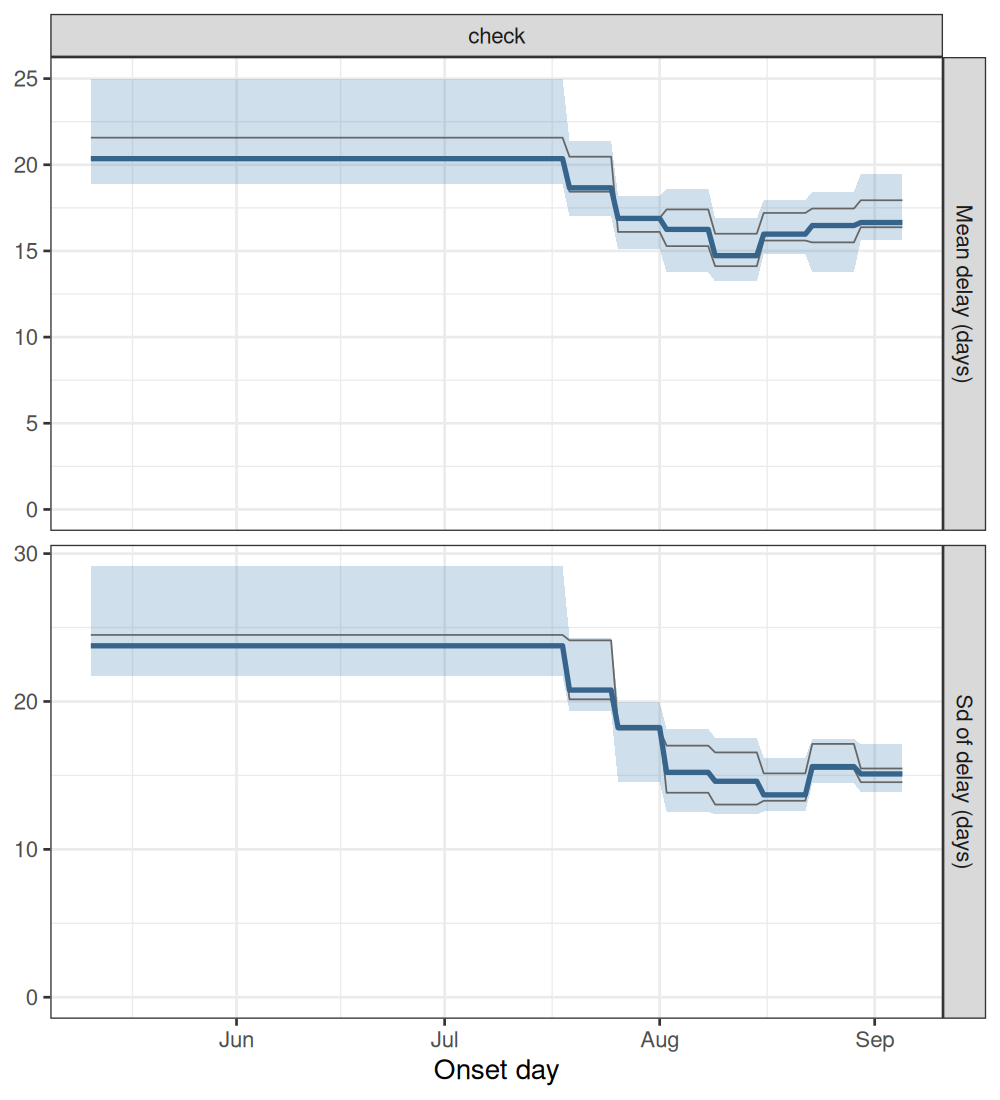

Values plotted in this chart, from the file beside it:
experiment, model, date_now, quantity, date, mid, lo, hi, chain
check, deaths, no tail, drift, 2026-09-05, delay_mean, 2026-05-11, 20.36, 18.9, 25.01, all
check, deaths, no tail, drift, 2026-09-05, delay_mean, 2026-05-12, 20.36, 18.9, 25.01, all
check, deaths, no tail, drift, 2026-09-05, delay_mean, 2026-05-13, 20.36, 18.9, 25.01, all
check, deaths, no tail, drift, 2026-09-05, delay_mean, 2026-05-14, 20.36, 18.9, 25.01, all
check, deaths, no tail, drift, 2026-09-05, delay_mean, 2026-05-15, 20.36, 18.9, 25.01, all
check, deaths, no tail, drift, 2026-09-05, delay_mean, 2026-05-16, 20.36, 18.9, 25.01, all
check, deaths, no tail, drift, 2026-09-05, delay_mean, 2026-05-17, 20.36, 18.9, 25.01, all
check, deaths, no tail, drift, 2026-09-05, delay_mean, 2026-05-18, 20.36, 18.9, 25.01, all
check, deaths, no tail, drift, 2026-09-05, delay_mean, 2026-05-19, 20.36, 18.9, 25.01, all
check, deaths, no tail, drift, 2026-09-05, delay_mean, 2026-05-20, 20.36, 18.9, 25.01, all
check, deaths, no tail, drift, 2026-09-05, delay_mean, 2026-05-21, 20.36, 18.9, 25.01, all
check, deaths, no tail, drift, 2026-09-05, delay_mean, 2026-05-22, 20.36, 18.9, 25.01, all
check, deaths, no tail, drift, 2026-09-05, delay_mean, 2026-05-23, 20.36, 18.9, 25.01, all
check, deaths, no tail, drift, 2026-09-05, delay_mean, 2026-05-24, 20.36, 18.9, 25.01, all
check, deaths, no tail, drift, 2026-09-05, delay_mean, 2026-05-25, 20.36, 18.9, 25.01, all
check, deaths, no tail, drift, 2026-09-05, delay_mean, 2026-05-26, 20.36, 18.9, 25.01, all
check, deaths, no tail, drift, 2026-09-05, delay_mean, 2026-05-27, 20.36, 18.9, 25.01, all
check, deaths, no tail, drift, 2026-09-05, delay_mean, 2026-05-28, 20.36, 18.9, 25.01, all
check, deaths, no tail, drift, 2026-09-05, delay_mean, 2026-05-29, 20.36, 18.9, 25.01, all
check, deaths, no tail, drift, 2026-09-05, delay_mean, 2026-05-30, 20.36, 18.9, 25.01, all
check, deaths, no tail, drift, 2026-09-05, delay_mean, 2026-05-31, 20.36, 18.9, 25.01, all
check, deaths, no tail, drift, 2026-09-05, delay_mean, 2026-06-01, 20.36, 18.9, 25.01, all
check, deaths, no tail, drift, 2026-09-05, delay_mean, 2026-06-02, 20.36, 18.9, 25.01, all
check, deaths, no tail, drift, 2026-09-05, delay_mean, 2026-06-03, 20.36, 18.9, 25.01, all
check, deaths, no tail, drift, 2026-09-05, delay_mean, 2026-06-04, 20.36, 18.9, 25.01, all
check, deaths, no tail, drift, 2026-09-05, delay_mean, 2026-06-05, 20.36, 18.9, 25.01, all
check, deaths, no tail, drift, 2026-09-05, delay_mean, 2026-06-06, 20.36, 18.9, 25.01, all
check, deaths, no tail, drift, 2026-09-05, delay_mean, 2026-06-07, 20.36, 18.9, 25.01, all
check, deaths, no tail, drift, 2026-09-05, delay_mean, 2026-06-08, 20.36, 18.9, 25.01, all
check, deaths, no tail, drift, 2026-09-05, delay_mean, 2026-06-09, 20.36, 18.9, 25.01, all
check, deaths, no tail, drift, 2026-09-05, delay_mean, 2026-06-10, 20.36, 18.9, 25.01, all
check, deaths, no tail, drift, 2026-09-05, delay_mean, 2026-06-11, 20.36, 18.9, 25.01, all
check, deaths, no tail, drift, 2026-09-05, delay_mean, 2026-06-12, 20.36, 18.9, 25.01, all
check, deaths, no tail, drift, 2026-09-05, delay_mean, 2026-06-13, 20.36, 18.9, 25.01, all
check, deaths, no tail, drift, 2026-09-05, delay_mean, 2026-06-14, 20.36, 18.9, 25.01, all
check, deaths, no tail, drift, 2026-09-05, delay_mean, 2026-06-15, 20.36, 18.9, 25.01, all
check, deaths, no tail, drift, 2026-09-05, delay_mean, 2026-06-16, 20.36, 18.9, 25.01, all
check, deaths, no tail, drift, 2026-09-05, delay_mean, 2026-06-17, 20.36, 18.9, 25.01, all
check, deaths, no tail, drift, 2026-09-05, delay_mean, 2026-06-18, 20.36, 18.9, 25.01, all
check, deaths, no tail, drift, 2026-09-05, delay_mean, 2026-06-19, 20.36, 18.9, 25.01, all
check, deaths, no tail, drift, 2026-09-05, delay_mean, 2026-06-20, 20.36, 18.9, 25.01, all
check, deaths, no tail, drift, 2026-09-05, delay_mean, 2026-06-21, 20.36, 18.9, 25.01, all
check, deaths, no tail, drift, 2026-09-05, delay_mean, 2026-06-22, 20.36, 18.9, 25.01, all
check, deaths, no tail, drift, 2026-09-05, delay_mean, 2026-06-23, 20.36, 18.9, 25.01, all
check, deaths, no tail, drift, 2026-09-05, delay_mean, 2026-06-24, 20.36, 18.9, 25.01, all
check, deaths, no tail, drift, 2026-09-05, delay_mean, 2026-06-25, 20.36, 18.9, 25.01, all
check, deaths, no tail, drift, 2026-09-05, delay_mean, 2026-06-26, 20.36, 18.9, 25.01, all
check, deaths, no tail, drift, 2026-09-05, delay_mean, 2026-06-27, 20.36, 18.9, 25.01, all
check, deaths, no tail, drift, 2026-09-05, delay_mean, 2026-06-28, 20.36, 18.9, 25.01, all
check, deaths, no tail, drift, 2026-09-05, delay_mean, 2026-06-29, 20.36, 18.9, 25.01, all
check, deaths, no tail, drift, 2026-09-05, delay_mean, 2026-06-30, 20.36, 18.9, 25.01, all
check, deaths, no tail, drift, 2026-09-05, delay_mean, 2026-07-01, 20.36, 18.9, 25.01, all
check, deaths, no tail, drift, 2026-09-05, delay_mean, 2026-07-02, 20.36, 18.9, 25.01, all
check, deaths, no tail, drift, 2026-09-05, delay_mean, 2026-07-03, 20.36, 18.9, 25.01, all
check, deaths, no tail, drift, 2026-09-05, delay_mean, 2026-07-04, 20.36, 18.9, 25.01, all
check, deaths, no tail, drift, 2026-09-05, delay_mean, 2026-07-05, 20.36, 18.9, 25.01, all
check, deaths, no tail, drift, 2026-09-05, delay_mean, 2026-07-06, 20.36, 18.9, 25.01, all
check, deaths, no tail, drift, 2026-09-05, delay_mean, 2026-07-07, 20.36, 18.9, 25.01, all
check, deaths, no tail, drift, 2026-09-05, delay_mean, 2026-07-08, 20.36, 18.9, 25.01, all
check, deaths, no tail, drift, 2026-09-05, delay_mean, 2026-07-09, 20.36, 18.9, 25.01, all
... 648 more rows
